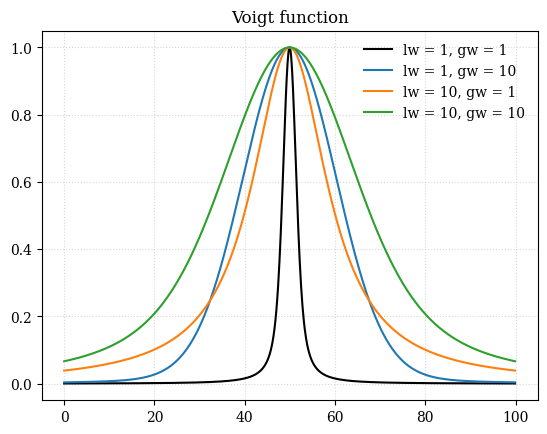

Write Python code to recreate this figure.
import matplotlib.pyplot as plt
plt.rcParams['font.family'] = 'serif'
import numpy as np
import scipy as sp
import scipy.special

def voigt(xval,params):
    norm,center,lw,gw = params
    # norm : normalization 
    # center : center of Lorentzian line
    # lw : HWFM of Lorentzian 
    # gw : sigma of the gaussian 
    z = (xval - center + 1j*lw)/(gw * np.sqrt(2.0))
    w = scipy.special.wofz(z)
    model_y = norm * (w.real)/(gw * np.sqrt(2.0*np.pi))
    return model_y

# plot init function 
plt.title("Voigt function")
x = np.arange(0,100,0.1)

y0 = voigt(x,[1,np.mean(x),1,1])
plt.plot(x, y0/np.amax(y0), 'k-', label = "lw = 1, gw = 1")

y1 = voigt(x,[1,np.mean(x),1,10])
plt.plot(x, y1/np.amax(y1), '-', label = "lw = 1, gw = 10")

y2 = voigt(x,[1,np.mean(x),10,1])
plt.plot(x, y2/np.amax(y2), '-', label = "lw = 10, gw = 1")

y3 = voigt(x,[1,np.mean(x),10,10])
plt.plot(x, y3/np.amax(y3), '-', label = "lw = 10, gw = 10")

plt.legend(numpoints=1, frameon=False, loc="best")
plt.grid(linestyle='dotted',alpha=0.5)
plt.savefig("voigt.png")
plt.show()
